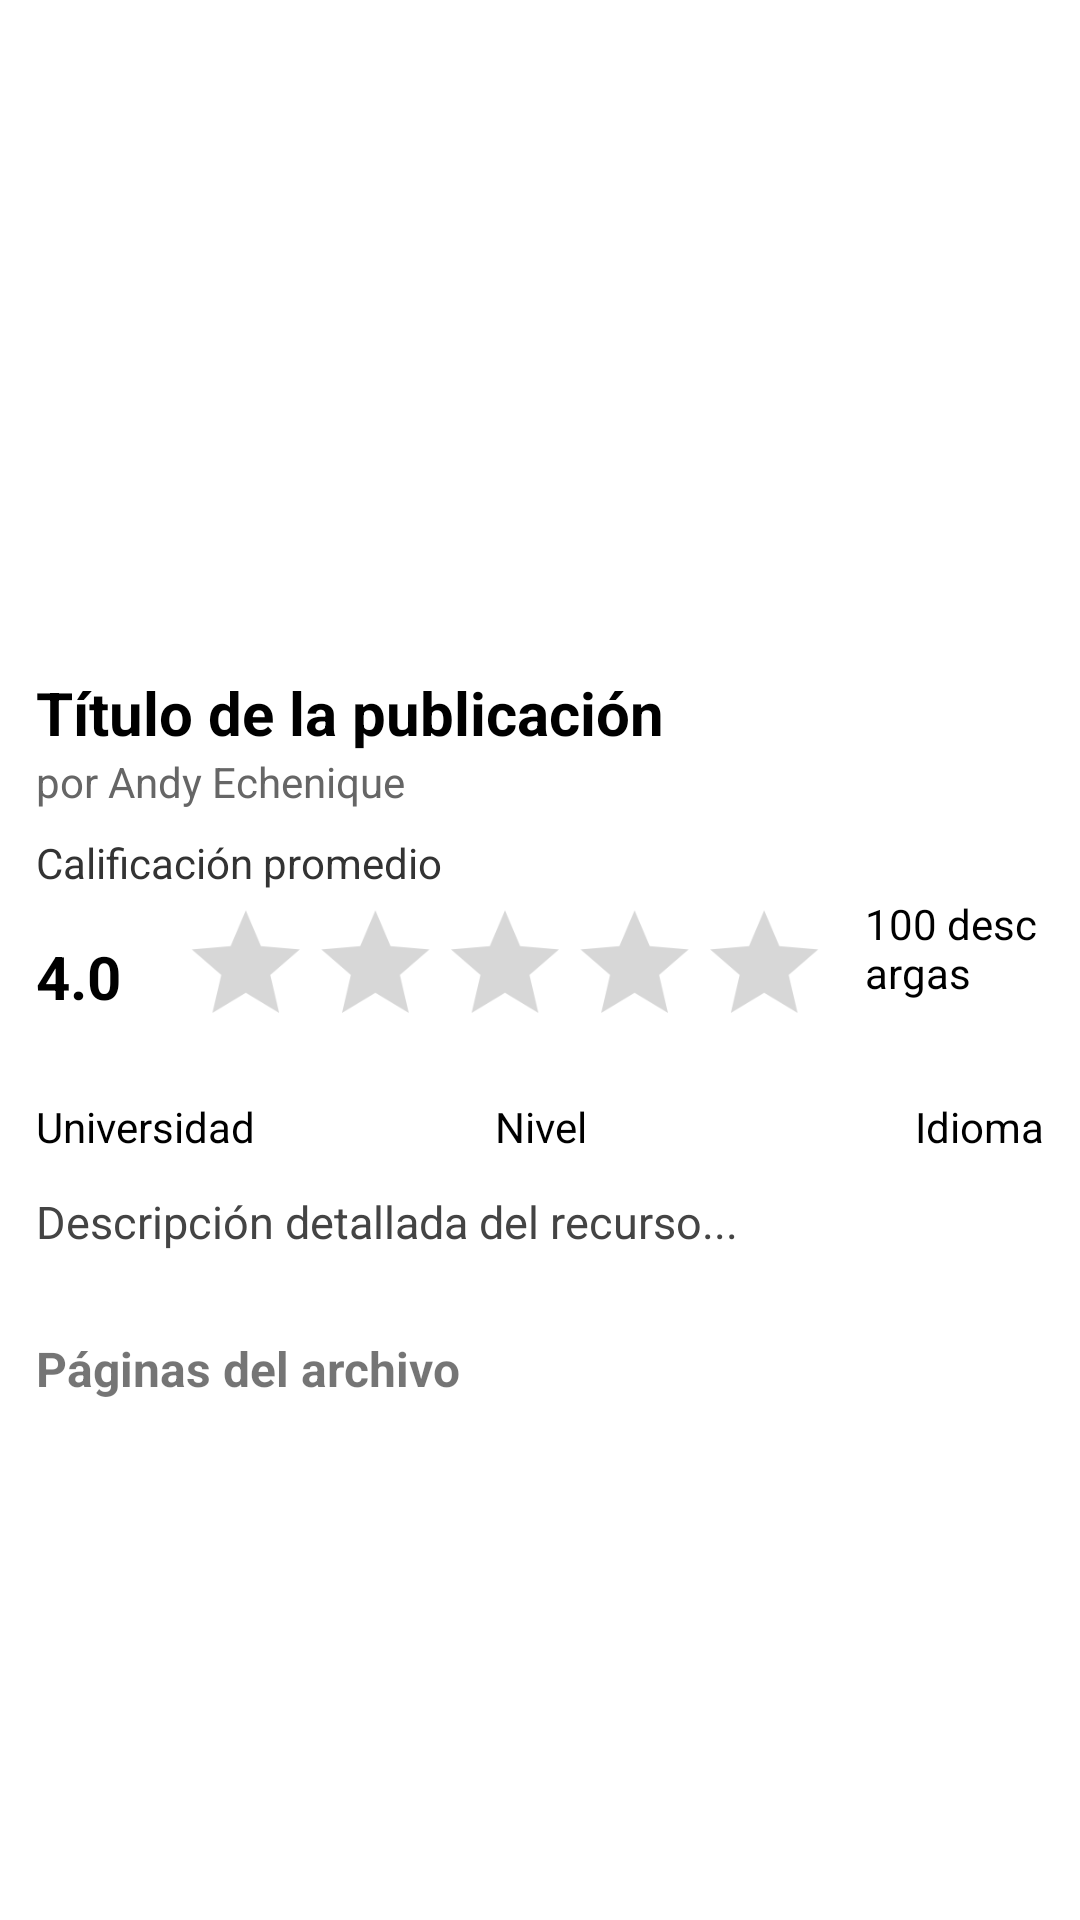

This screen was rendered from an Android layout file. Write that file and the resources it references.
<!-- AndroidManifest.xml: application theme Theme.Booky -->
<!-- res/layout/fragment_detalles_cards.xml -->
<?xml version="1.0" encoding="utf-8"?>
<ScrollView xmlns:android="http://schemas.android.com/apk/res/android"
    android:id="@+id/scrollDetalle"
    android:layout_width="match_parent"
    android:layout_height="match_parent"
    android:padding="12dp"
    android:background="#FFFFFF">

    <LinearLayout
        android:layout_width="match_parent"
        android:layout_height="wrap_content"
        android:orientation="vertical">

        
        <ImageView
            android:id="@+id/imgPortadaDetalle"
            android:layout_width="match_parent"
            android:layout_height="200dp"
            android:scaleType="centerCrop"
            android:contentDescription="Portada" />

        
        <TextView
            android:id="@+id/txtTituloDetalle"
            android:layout_width="match_parent"
            android:layout_height="wrap_content"
            android:text="Título de la publicación"
            android:textSize="20sp"
            android:textStyle="bold"
            android:paddingTop="12dp"
            android:textColor="#000000" />

        <TextView
            android:id="@+id/txtUsuarioDetalle"
            android:layout_width="wrap_content"
            android:layout_height="wrap_content"
            android:text="por Andy Echenique"
            android:textSize="14sp"
            android:textColor="#666666"
            android:layout_marginBottom="8dp" />

        
        <LinearLayout
            android:layout_width="match_parent"
            android:layout_height="wrap_content"
            android:orientation="horizontal"
            android:gravity="center_horizontal"
            android:layout_marginBottom="12dp">

            <LinearLayout
                android:layout_width="wrap_content"
                android:layout_height="wrap_content"
                android:orientation="vertical">

                <TextView
                    android:id="@+id/txtLabelCalificacion"
                    android:layout_width="wrap_content"
                    android:layout_height="wrap_content"
                    android:text="Calificación promedio"
                    android:textSize="14sp"
                    android:textColor="#333333" />

                <LinearLayout
                    android:layout_width="wrap_content"
                    android:layout_height="wrap_content"
                    android:orientation="horizontal"
                    android:gravity="center_vertical">

                    <TextView
                        android:id="@+id/txtPuntajeDetalle"
                        android:layout_width="wrap_content"
                        android:layout_height="wrap_content"
                        android:text="4.0"
                        android:textSize="20sp"
                        android:textStyle="bold"
                        android:textColor="#000000"
                        android:layout_marginEnd="8dp" />

                    <RatingBar
                        android:id="@+id/ratingDetalle"
                        android:layout_width="wrap_content"
                        android:layout_height="wrap_content"
                        android:numStars="5"
                        android:stepSize="0.5"
                        android:isIndicator="true"
                        android:scaleX="0.9"
                        android:scaleY="0.9" />
                </LinearLayout>
            </LinearLayout>

            <TextView
                android:id="@+id/txtDescargas"
                android:layout_width="wrap_content"
                android:layout_height="wrap_content"
                android:text="100 descargas"
                android:textSize="14sp"
                android:textColor="#000000"
                android:layout_gravity="center_vertical" />
        </LinearLayout>

        
        <LinearLayout
            android:layout_width="match_parent"
            android:layout_height="wrap_content"
            android:orientation="horizontal"
            android:gravity="center_horizontal"
            android:layout_marginBottom="12dp">

            <TextView
                android:id="@+id/txtUniversidadDetalle"
                android:layout_width="0dp"
                android:layout_weight="1"
                android:layout_height="wrap_content"
                android:text="Universidad"
                android:textColor="#000000"
                android:textSize="14sp" />

            <TextView
                android:id="@+id/txtNivelDetalle"
                android:layout_width="0dp"
                android:layout_weight="1"
                android:layout_height="wrap_content"
                android:text="Nivel"
                android:textColor="#000000"
                android:textSize="14sp"
                android:gravity="center" />

            <TextView
                android:id="@+id/txtIdiomaDetalle"
                android:layout_width="0dp"
                android:layout_weight="1"
                android:layout_height="wrap_content"
                android:text="Idioma"
                android:textColor="#000000"
                android:textSize="14sp"
                android:gravity="end" />
        </LinearLayout>

        
        <TextView
            android:id="@+id/txtDescripcionDetalle"
            android:layout_width="match_parent"
            android:layout_height="wrap_content"
            android:text="Descripción detallada del recurso..."
            android:textSize="15sp"
            android:layout_marginBottom="16dp"
            android:textColor="#444444" />

        <TextView
            android:layout_width="wrap_content"
            android:layout_height="wrap_content"
            android:text="Páginas del archivo"
            android:textStyle="bold"
            android:textSize="16sp"
            android:layout_marginTop="12dp"
            android:layout_marginBottom="6dp" />

        <androidx.recyclerview.widget.RecyclerView
            android:id="@+id/recyclerPaginas"
            android:layout_width="match_parent"
            android:layout_height="150dp"
            android:orientation="horizontal"
            android:overScrollMode="never"
            android:layout_marginBottom="16dp"
            android:clipToPadding="false" />

    </LinearLayout>

</ScrollView>
<!-- resources referenced by this layout -->
<resources>
  <style name="Theme.Booky" parent="Theme.MaterialComponents.DayNight.NoActionBar">
          
          <item name="colorPrimary">@android:color/white</item>
          <item name="colorPrimaryVariant">@android:color/white</item>
          <item name="colorAccent">@android:color/black</item>
  
      </style>
</resources>
